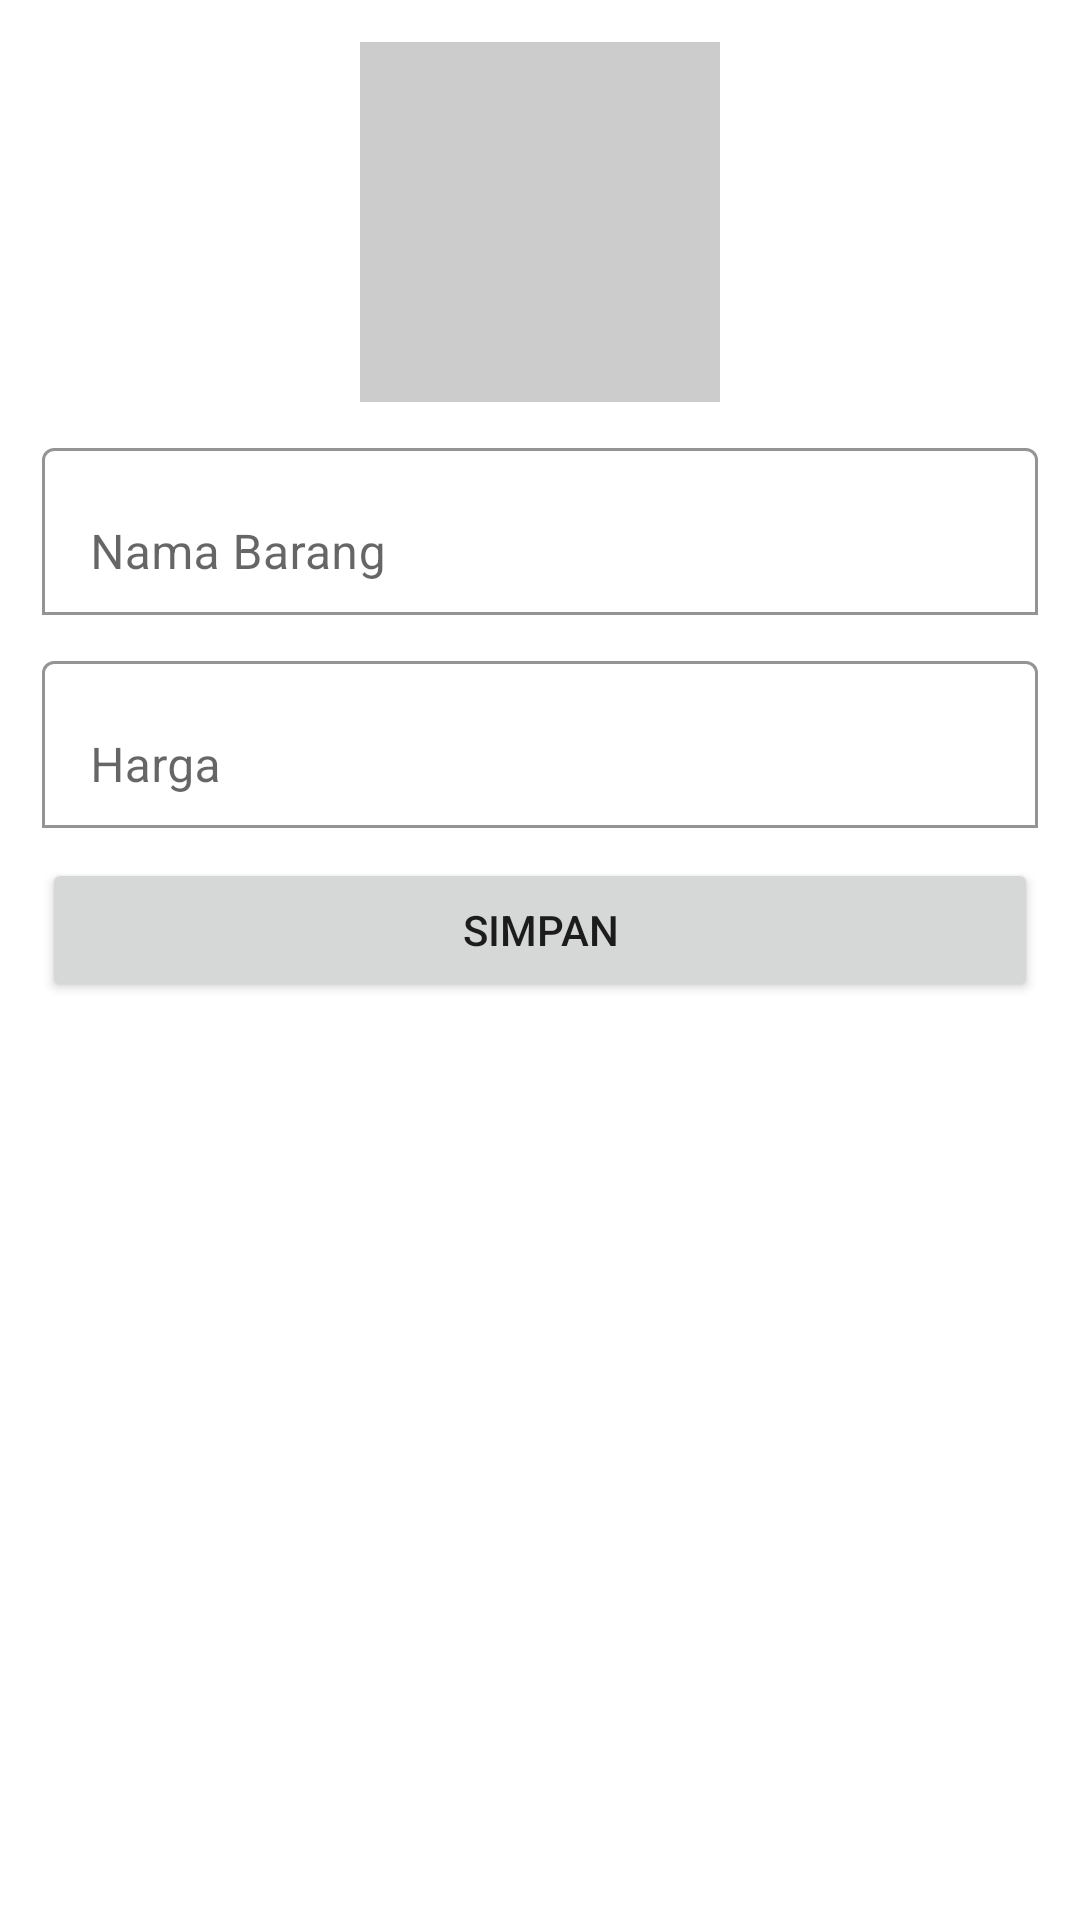

This screen was rendered from an Android layout file. Write that file and the resources it references.
<!-- AndroidManifest.xml: application theme Theme.Divstore -->
<!-- res/layout/activity_editor.xml -->
<?xml version="1.0" encoding="utf-8"?>
<ScrollView xmlns:android="http://schemas.android.com/apk/res/android"
    xmlns:app="http://schemas.android.com/apk/res-auto"
    xmlns:tools="http://schemas.android.com/tools"
    android:layout_width="match_parent"
    android:layout_height="match_parent"
    tools:context=".EditorActivity">
    <LinearLayout
        android:layout_width="match_parent"
        android:layout_height="wrap_content"
        android:orientation="vertical"
        android:padding="14dp">
        <RelativeLayout
            android:layout_width="match_parent"
            android:layout_height="wrap_content">

            <ImageView
                android:id="@+id/gambar"
                android:layout_width="120dp"
                android:layout_height="120dp"
                android:layout_centerHorizontal="true"
                android:background="#ccc"
                android:scaleType="centerInside"
                android:src="@drawable/ic_baseline_image_24" />
        </RelativeLayout>
        <com.google.android.material.textfield.TextInputLayout
            android:layout_width="match_parent"
            android:layout_height="wrap_content"
            android:layout_marginTop="10dp"
            app:boxBackgroundColor="@color/white"
            app:boxBackgroundMode="outline">
            <EditText
                android:id="@+id/edtname"
                android:layout_width="match_parent"
                android:layout_height="wrap_content"
                android:inputType="textPersonName"
                android:hint="Nama Barang"/>
        </com.google.android.material.textfield.TextInputLayout>
        <com.google.android.material.textfield.TextInputLayout
            android:layout_width="match_parent"
            android:layout_height="wrap_content"
            android:layout_marginTop="10dp"
            app:boxBackgroundColor="@color/white"
            app:boxBackgroundMode="outline">
            <EditText
                android:id="@+id/edtharga"
                android:layout_width="match_parent"
                android:layout_height="wrap_content"
                android:inputType="textPersonName"
                android:hint="Harga"/>
        </com.google.android.material.textfield.TextInputLayout>
        <Button
            android:id="@+id/btn_save"
            android:layout_width="match_parent"
            android:layout_height="wrap_content"
            android:text="Simpan"
            android:layout_marginTop="10dp"/>
    </LinearLayout>
</ScrollView>
<!-- resources referenced by this layout -->
<resources>
  <style name="Theme.Divstore" parent="Theme.MaterialComponents.DayNight.DarkActionBar">
          
          <item name="colorPrimary">@color/purple_500</item>
          <item name="colorPrimaryVariant">@color/purple_700</item>
          <item name="colorOnPrimary">@color/white</item>
          
          <item name="colorSecondary">@color/teal_200</item>
          <item name="colorSecondaryVariant">@color/teal_700</item>
          <item name="colorOnSecondary">@color/black</item>
          
          <item name="android:statusBarColor" tools:targetApi="l">?attr/colorPrimaryVariant</item>
          
      </style>
  <!-- not gathered from this repository: default colours our renderer supplied (Android Studio template values) -->
  <color name="purple_500">#FF6200EE</color>
  <color name="purple_700">#FF3700B3</color>
  <color name="teal_200">#FF03DAC5</color>
  <color name="teal_700">#FF018786</color>
  <color name="black">#FF000000</color>
  <color name="white">#FFFFFFFF</color>
</resources>
